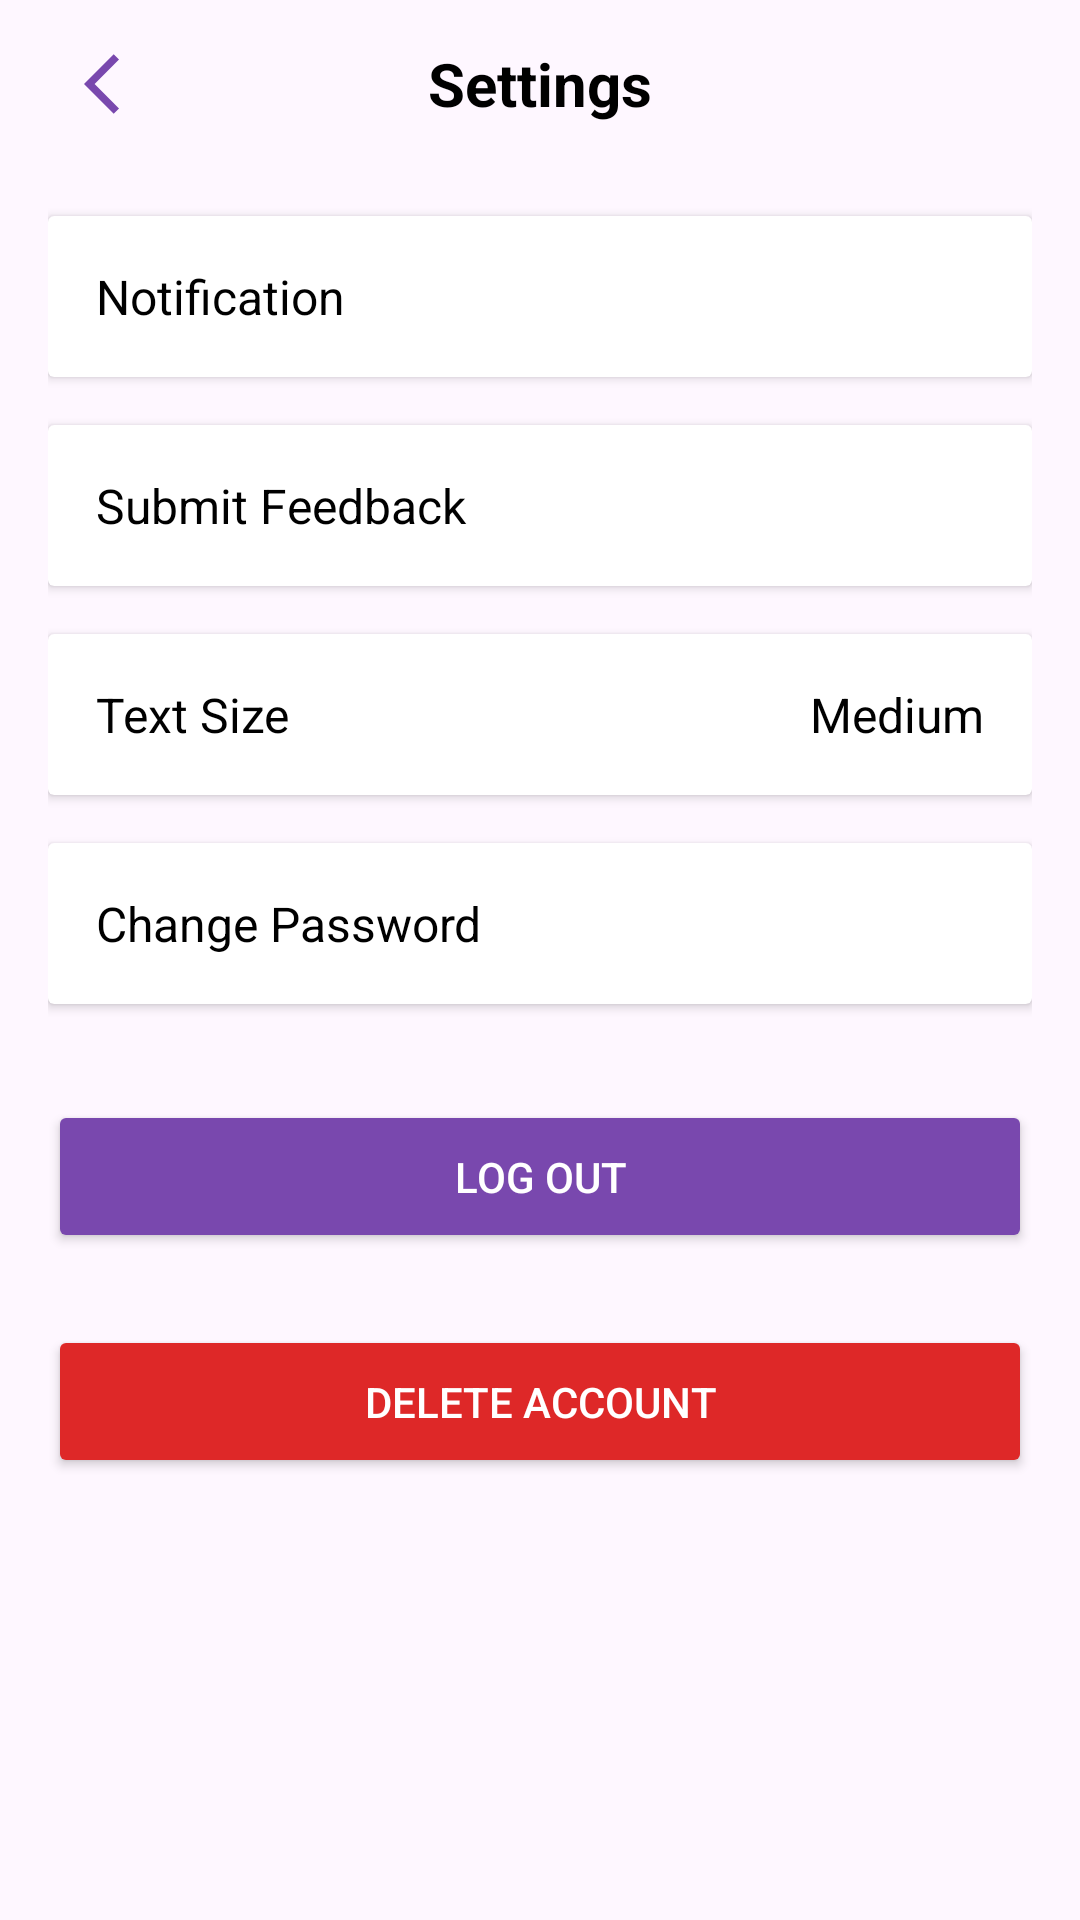

Write the Android layout XML for this screen, with the resource values it uses.
<!-- AndroidManifest.xml: application theme Theme.SmartyPaws -->
<!-- res/layout/activity_setting.xml -->
<?xml version="1.0" encoding="utf-8"?>
<LinearLayout xmlns:android="http://schemas.android.com/apk/res/android"
    android:layout_width="match_parent"
    android:layout_height="match_parent"
    android:orientation="vertical">

    
    <RelativeLayout
        android:layout_width="match_parent"
        android:layout_height="56dp"
        android:paddingHorizontal="16dp">

        <ImageButton
            android:id="@+id/backButton"
            android:layout_width="48dp"
            android:layout_height="48dp"
            android:layout_centerVertical="true"
            android:background="?attr/selectableItemBackgroundBorderless"
            android:src="@drawable/ic_back"
            android:contentDescription="Back"/>

        <TextView
            android:id="@+id/TVSetting"
            android:layout_width="wrap_content"
            android:layout_height="wrap_content"
            android:layout_centerInParent="true"
            android:text="Settings"
            android:textColor="@color/black"
            android:textSize="20sp"
            android:textStyle="bold" />
    </RelativeLayout>

    
    <ScrollView
        android:layout_width="match_parent"
        android:layout_height="0dp"
        android:layout_weight="1"
        android:clipToPadding="false"
        android:paddingHorizontal="16dp"
        android:paddingVertical="8dp">

        <LinearLayout
            android:layout_width="match_parent"
            android:layout_height="wrap_content"
            android:orientation="vertical">

            
            <androidx.cardview.widget.CardView
                android:id="@+id/notificationCard"
                android:layout_width="match_parent"
                android:layout_height="wrap_content"
                android:layout_marginVertical="8dp"
                android:clickable="true"
                android:focusable="true"
                android:foreground="?attr/selectableItemBackground">

                <TextView
                    android:layout_width="match_parent"
                    android:layout_height="wrap_content"
                    android:padding="16dp"
                    android:text="Notification"
                    android:textColor="@color/black"
                    android:textSize="16sp" />
            </androidx.cardview.widget.CardView>

            


















            
            <androidx.cardview.widget.CardView
                android:id="@+id/submitFeedbackCard"
                android:layout_width="match_parent"
                android:layout_height="wrap_content"
                android:layout_marginVertical="8dp"
                android:foreground="?attr/selectableItemBackground"
                android:clickable="true"
                android:focusable="true">

                <TextView
                    android:layout_width="match_parent"
                    android:layout_height="wrap_content"
                    android:padding="16dp"
                    android:text="Submit Feedback"
                    android:textColor="@color/black"
                    android:textSize="16sp"/>
            </androidx.cardview.widget.CardView>

            
            <androidx.cardview.widget.CardView
                android:id="@+id/textSizeCard"
                android:layout_width="match_parent"
                android:layout_height="wrap_content"
                android:layout_marginVertical="8dp"
                android:foreground="?attr/selectableItemBackground"
                android:clickable="true"
                android:focusable="true">

                <RelativeLayout
                    android:layout_width="match_parent"
                    android:layout_height="wrap_content"
                    android:padding="16dp">

                    <TextView
                        android:layout_width="wrap_content"
                        android:layout_height="wrap_content"
                        android:text="Text Size"
                        android:textColor="@color/black"
                        android:textSize="16sp"/>

                    <TextView
                        android:id="@+id/TVSelectedSize"
                        android:layout_width="wrap_content"
                        android:layout_height="wrap_content"
                        android:layout_alignParentEnd="true"
                        android:text="Medium"
                        android:textColor="@color/black"
                        android:textSize="16sp" />
                </RelativeLayout>
            </androidx.cardview.widget.CardView>

            
            <androidx.cardview.widget.CardView
                android:id="@+id/changePasswordCard"
                android:layout_width="match_parent"
                android:layout_height="wrap_content"
                android:layout_marginVertical="8dp"
                android:foreground="?attr/selectableItemBackground"
                android:clickable="true"
                android:focusable="true">

                <TextView
                    android:layout_width="match_parent"
                    android:layout_height="wrap_content"
                    android:padding="16dp"
                    android:text="Change Password"
                    android:textColor="@color/black"
                    android:textSize="16sp"/>
            </androidx.cardview.widget.CardView>

            
            <Button
                android:id="@+id/logoutButton"
                android:layout_width="match_parent"
                android:layout_height="wrap_content"
                android:layout_marginTop="24dp"
                android:text="Log out"
                android:textColor="@color/white"
                android:backgroundTint="#7948AE"
                android:padding="16dp"/>

            
            <Button
                android:id="@+id/deleteAccountButton"
                android:layout_width="match_parent"
                android:layout_height="wrap_content"
                android:layout_marginTop="24dp"
                android:backgroundTint="#DE2828"
                android:padding="16dp"
                android:text="Delete Account"
                android:textColor="@color/white" />

        </LinearLayout>
    </ScrollView>
</LinearLayout>
<!-- resources referenced by this layout -->
<resources>
  <color name="black">#FF000000</color>
  <color name="white">#FFFFFFFF</color>
  <!-- drawable ic_back (drawable) -->
  <vector xmlns:android="http://schemas.android.com/apk/res/android" android:autoMirrored="true" android:height="24dp" android:tint="#7948AE" android:viewportHeight="24" android:viewportWidth="24" android:width="24dp">
        
      <path android:fillColor="@android:color/white" android:pathData="M11.67,3.87L9.9,2.1 0,12l9.9,9.9 1.77,-1.77L3.54,12z"/>
      
  </vector>
  <style name="Theme.SmartyPaws" parent="Base.Theme.SmartyPaws" />
  <style name="Base.Theme.SmartyPaws" parent="Theme.Material3.DayNight.NoActionBar">
          
          
      </style>
</resources>
